The GitHub repository MeganRows/MangroveCNN contains a labelled image folder "vgg19_TVT" with 8 categories: acrostichum aureum, bruguiera cylindrica, bruguiera gymnorhiza, bruguiera sexangula, camptostemon philippensis, ceriops decandra, lumnitzera racemosa, sonneratia alba. Examples follow, each with its label.

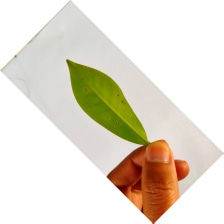
Label: bruguiera cylindrica

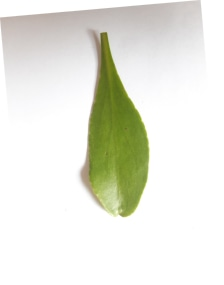
Label: lumnitzera racemosa

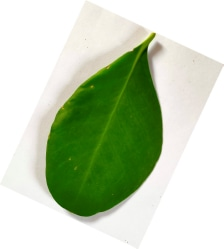
Label: sonneratia alba

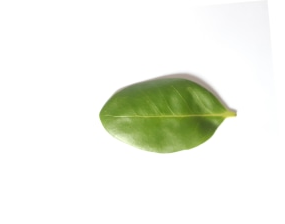
Label: camptostemon philippensis

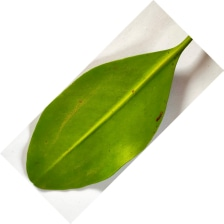
Label: ceriops decandra

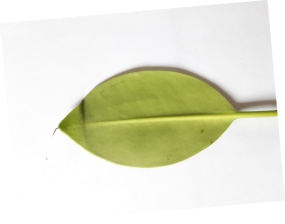
Label: bruguiera sexangula
